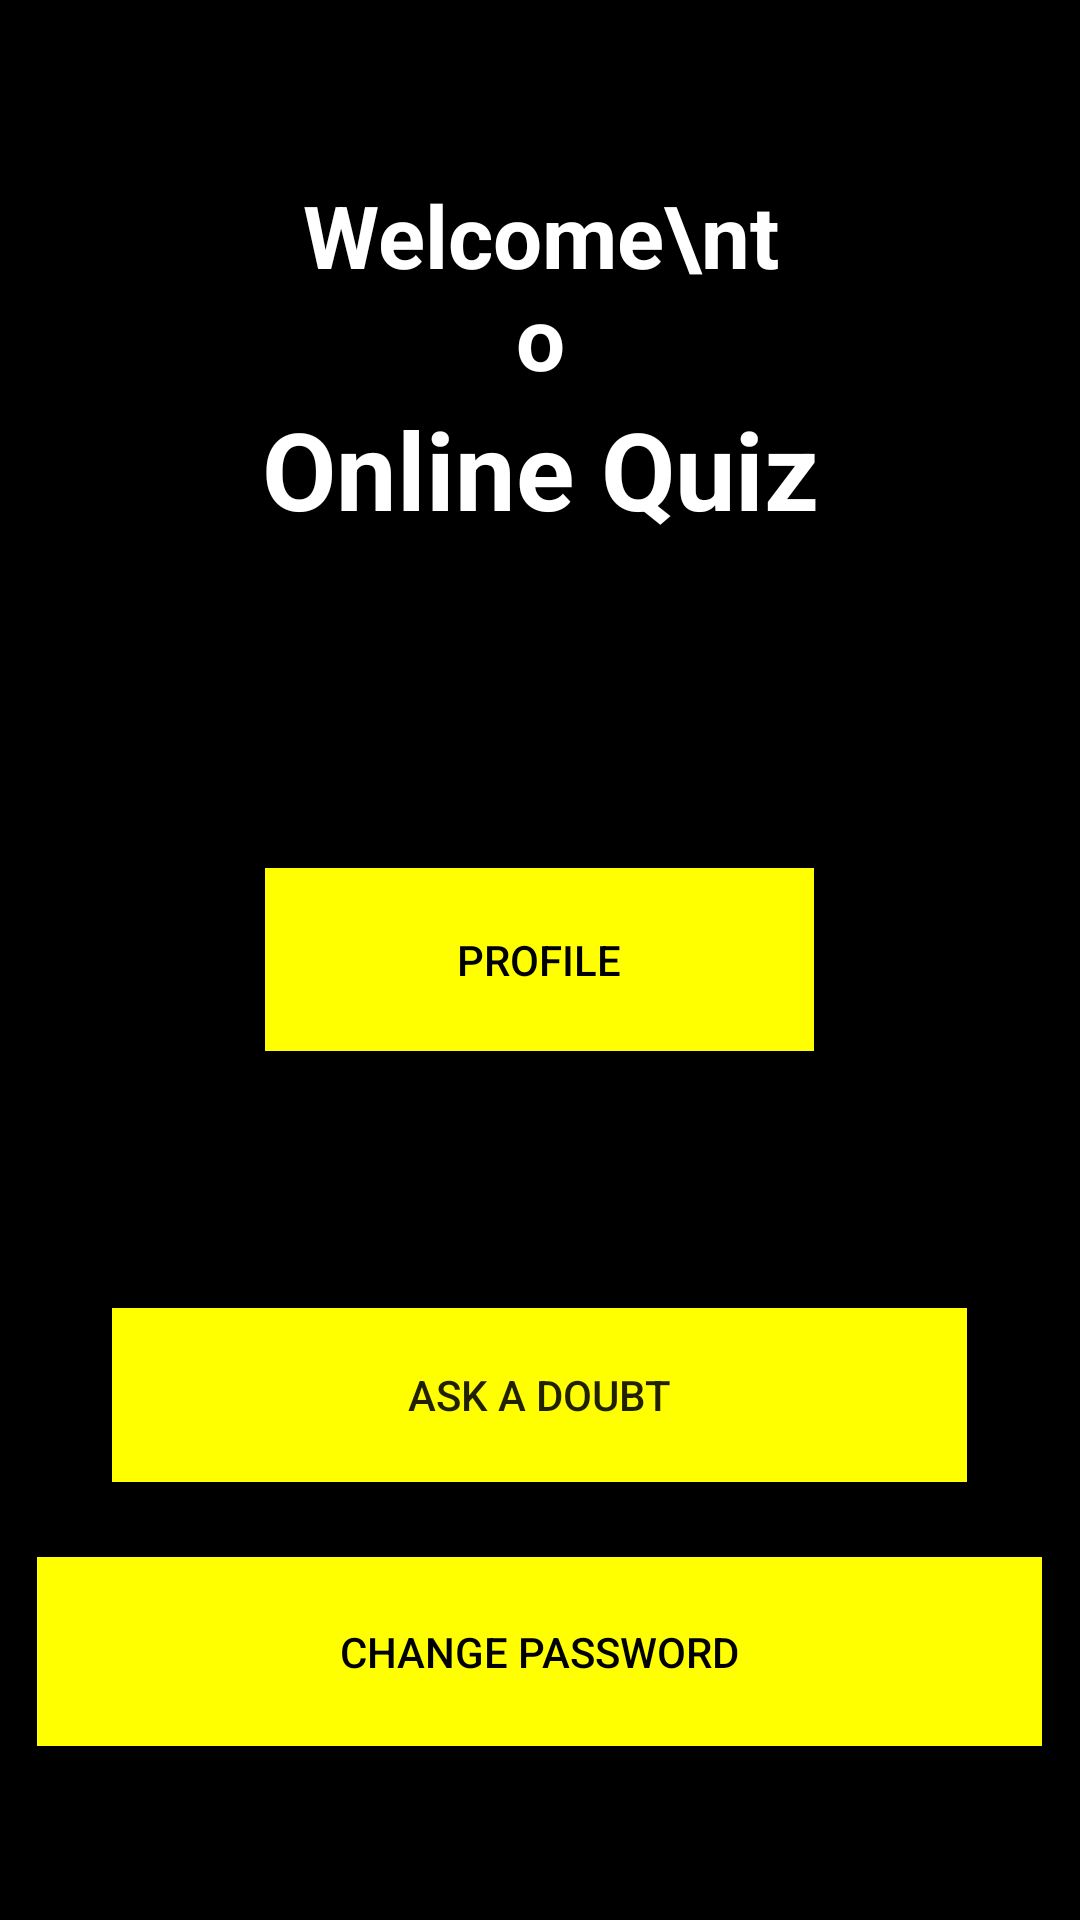

Android layout source for this screen:
<!-- AndroidManifest.xml: application theme AppTheme -->
<!-- res/layout/activity_settings.xml -->
<?xml version="1.0" encoding="utf-8"?>
<RelativeLayout xmlns:android="http://schemas.android.com/apk/res/android"
    xmlns:app="http://schemas.android.com/apk/res-auto"
    xmlns:tools="http://schemas.android.com/tools"
    android:layout_width="match_parent"
    android:layout_height="match_parent"

    android:background="#000"
    tools:context=".Settings">


    <Button
        android:id="@+id/button2"
        android:layout_width="335dp"
        android:layout_height="63dp"
        android:layout_alignParentBottom="true"
        android:layout_centerHorizontal="true"
        android:layout_marginBottom="58dp"
        android:background="#ff0"
        android:text="Change Password"
        android:textColor="#000" />

    <Button
        android:id="@+id/button"
        android:layout_width="285dp"
        android:layout_height="58dp"
        android:layout_alignParentBottom="true"
        android:layout_centerHorizontal="true"
        android:layout_marginBottom="146dp"
        android:background="#ff0"
        android:text="Ask a doubt" />

    <Button
        android:id="@+id/button1"
        android:layout_width="183dp"
        android:layout_height="61dp"
        android:layout_centerInParent="true"
        android:background="#ff0"
        android:text="Profile"
        android:textColor="#000" />

    <TextView
        android:id="@+id/textView6"
        android:layout_width="266dp"
        android:layout_height="63dp"
        android:layout_alignParentTop="true"
        android:layout_centerHorizontal="true"
        android:layout_marginTop="132dp"
        android:text="Online Quiz"
        android:textAlignment="center"
        android:textColor="#fff"
        android:textSize="36dp"
        android:textStyle="bold" />

    <TextView
        android:id="@+id/textView5"
        android:layout_width="174dp"
        android:layout_height="81dp"
        android:layout_alignParentTop="true"
        android:layout_centerHorizontal="true"
        android:layout_marginTop="59dp"
        android:text="Welcome\nto"
        android:textAlignment="center"
        android:textColor="#fff"
        android:textSize="29dp"
        android:textStyle="bold" />


</RelativeLayout>
<!-- resources referenced by this layout -->
<resources>
  <style name="AppTheme" parent="Theme.AppCompat.Light.DarkActionBar">
  
      
          <item name="colorPrimary">@color/colorPrimary</item>
          <item name="colorPrimaryDark">@color/colorPrimaryDark</item>
          <item name="colorAccent">@color/colorAccent</item>
  
      </style>
  <color name="colorPrimary">#000</color>
  <color name="colorPrimaryDark">#000</color>
  <color name="colorAccent">#40acff</color>
</resources>
